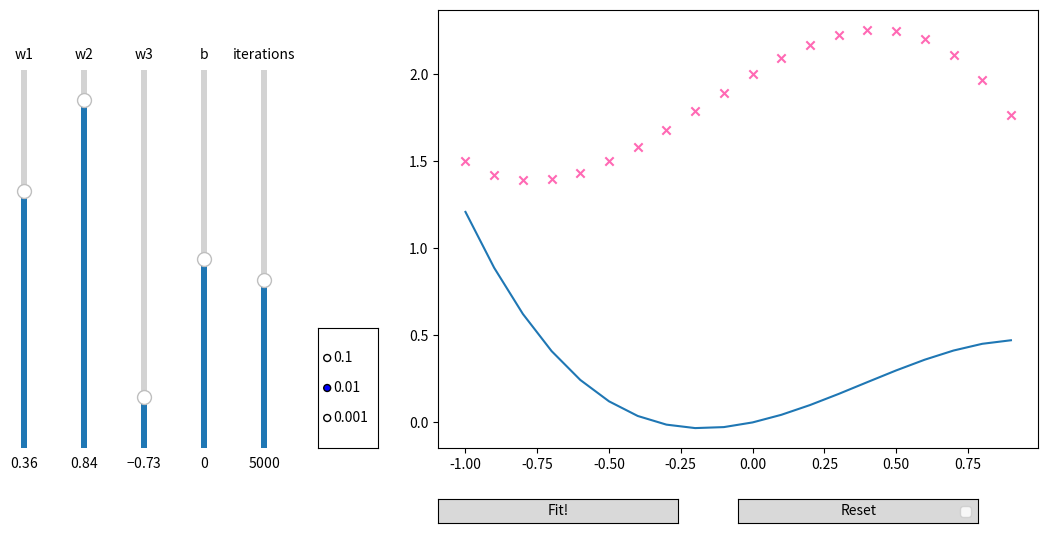

Generate this figure with matplotlib:
import numpy as np
import copy
import matplotlib.pyplot as plt
from matplotlib.widgets import Slider, Button, RadioButtons


x = np.arange(-1, 1, 0.1)

# Ominous Target Function - In reality we'll never know this function
y = 2 - 1 * (x**3) - 0.5 * (x**2) + 1 * (x**1)

# Create input data that has 3 polynomial features:
# np.c_ is a function that concatenates the specified values
X = np.c_[x**1, x**2, x**3]

# Assign some random weights.. We need 3 weights because we have 3 features
w_init = np.array([0.36, 0.84, -0.73])

# Assign a random bias value
b_init = 0


def compute_cost(X, y, w, b):
    """Computes the Cost (MSE-mean squared error) for given inputs, targets, weights and bias values"""
    m = len(y)
    h = X @ w + b
    error = h - y
    J = 1 / (2 * m) * np.sum(error**2)
    return J


def update_wb(X, y, w, b, alpha):
    m, n = X.shape

    dj_dw = np.zeros(n)
    dj_db = 0

    for i in range(m):
        dj_dw += ((X[i] @ w + b) - y[i]) * X[i]
        dj_db += (X[i] @ w + b) - y[i]

    dj_dw /= m
    dj_db /= m

    w -= alpha * dj_dw
    b -= alpha * dj_db
    return w, b


def start_fitting(event):
    w = np.array([w1_slider.val, w2_slider.val, w3_slider.val])
    b = b_slider.val
    iters = iter_slider.val
    alpha = float(alpha_btns.value_selected)

    opt_w, opt_b = fit(X, y, w, b, iters, alpha)

    w1_slider.set_val(opt_w[0])
    w2_slider.set_val(opt_w[1])
    w3_slider.set_val(opt_w[2])

    b_slider.set_val(opt_b)


def fit(X, y, w, b, iterations, alpha):
    i = 0
    while i <= iterations:
        if i % 1000 == 0:
            print(f"Iterations:\t{i}\t\tCost:\t{compute_cost(X, y, w, b)}")
        w, b = update_wb(X, y, w, b, alpha)
        i += 1
    print(f"Optimal weights:\t{w}\t\tOptimal bias:\t{b} ")
    return w, b


# Setup the matplotlib figure
fig = plt.figure(figsize=(12, 6))
fig.subplots_adjust(left=0.4, bottom=0.15)


scatter = plt.scatter(x, y, marker="x", c="hotpink", label="datapoints")
(line,) = plt.plot(x, X @ w_init + b_init, label="model")

# Setup of UI elements: 4 Sliders, 1 Button

ax_w1 = fig.add_axes([0.05, 0.15, 0.01, 0.63])
w1_slider = Slider(
    ax=ax_w1,
    label="w1",
    valmin=-1,
    valmax=1,
    valinit=w_init[0],
    orientation="vertical",
)

ax_w2 = fig.add_axes([0.1, 0.15, 0.01, 0.63])
w2_slider = Slider(
    ax=ax_w2,
    label="w2",
    valmin=-1,
    valmax=1,
    valinit=w_init[1],
    orientation="vertical",
)

ax_w3 = fig.add_axes([0.15, 0.15, 0.01, 0.63])
w3_slider = Slider(
    ax=ax_w3,
    label="w3",
    valmin=-1,
    valmax=1,
    valinit=w_init[2],
    orientation="vertical",
)

ax_b = fig.add_axes([0.2, 0.15, 0.01, 0.63])
b_slider = Slider(
    ax=ax_b,
    label="b",
    valmin=-3,
    valmax=3,
    valinit=b_init,
    orientation="vertical",
)

ax_iter = fig.add_axes([0.25, 0.15, 0.01, 0.63])
iter_slider = Slider(
    ax=ax_iter,
    label="iterations",
    valmin=1000,
    valmax=10000,
    valinit=5000,
    valstep=1000,
    orientation="vertical",
)

ax_alpha = fig.add_axes([0.30, 0.15, 0.05, 0.2])
alpha_btns = RadioButtons(ax=ax_alpha, labels=["0.1", "0.01", "0.001"], active=1)


def update(event):
    current_w = np.array([w1_slider.val, w2_slider.val, w3_slider.val])
    current_b = b_slider.val

    line.set_data([x], [X @ current_w + current_b])


def reset(event):
    w1_slider.reset()
    w2_slider.reset()
    w3_slider.reset()
    b_slider.reset()
    iter_slider.reset()


fitax = fig.add_axes([0.4, 0.025, 0.2, 0.04])
fit_btn = Button(fitax, "Fit!")

resetax = fig.add_axes([0.65, 0.025, 0.2, 0.04])
reset_btn = Button(resetax, "Reset")

reset_btn.on_clicked(reset)
fit_btn.on_clicked(start_fitting)

w1_slider.on_changed(update)
w2_slider.on_changed(update)
w3_slider.on_changed(update)
b_slider.on_changed(update)


plt.legend()
plt.show()
